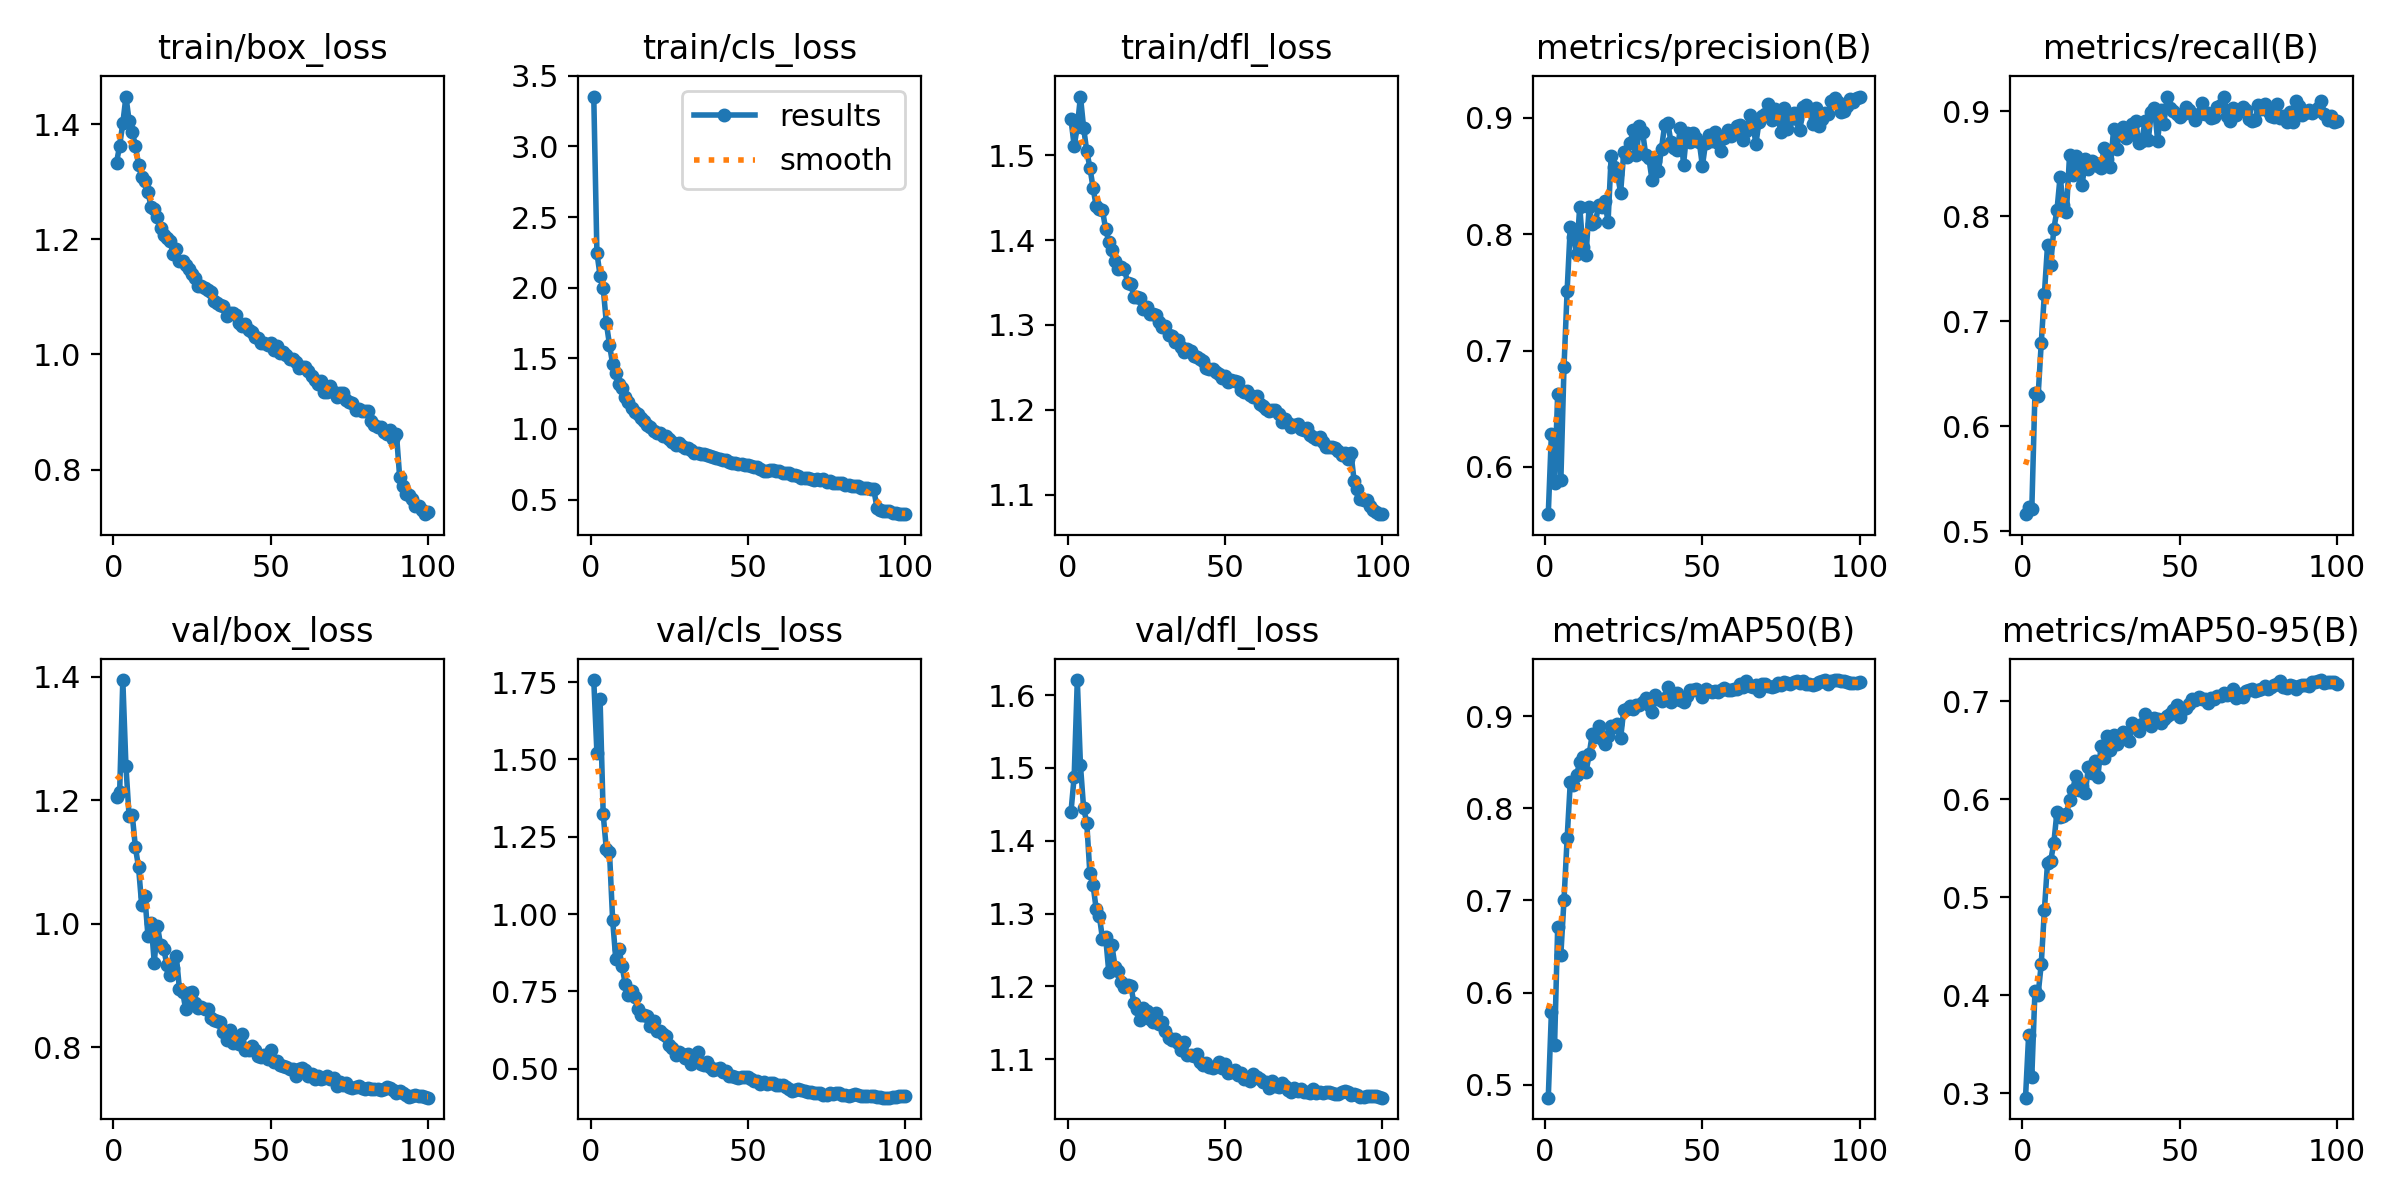

The table this chart was drawn from, first rows:
epoch, time, train/box_loss, train/cls_loss, train/dfl_loss, metrics/precision(B), metrics/recall(B), metrics/mAP50(B), metrics/mAP50-95(B), val/box_loss, val/cls_loss, val/dfl_loss, lr/pg0, lr/pg1, lr/pg2
1, 102.9, 1.333, 3.353, 1.542, 0.5594, 0.5163, 0.4858, 0.2956, 1.205, 1.757, 1.44, 0.003326, 0.003326, 0.003326
2, 194.9, 1.363, 2.248, 1.511, 0.6287, 0.5229, 0.5788, 0.3598, 1.214, 1.522, 1.488, 0.006593, 0.006593, 0.006593
3, 284.9, 1.401, 2.086, 1.533, 0.5865, 0.521, 0.5426, 0.317, 1.395, 1.695, 1.621, 0.009794, 0.009794, 0.009794
4, 383, 1.448, 1.999, 1.569, 0.6632, 0.6316, 0.6715, 0.4041, 1.255, 1.322, 1.504, 0.009703, 0.009703, 0.009703
5, 482.7, 1.406, 1.75, 1.533, 0.5886, 0.6287, 0.6412, 0.4007, 1.174, 1.21, 1.445, 0.009604, 0.009604, 0.009604
6, 577, 1.387, 1.596, 1.505, 0.6858, 0.6791, 0.7006, 0.432, 1.177, 1.2, 1.425, 0.009505, 0.009505, 0.009505
7, 667, 1.362, 1.459, 1.486, 0.7517, 0.726, 0.7677, 0.4869, 1.124, 0.9813, 1.355, 0.009406, 0.009406, 0.009406
8, 757.9, 1.329, 1.396, 1.462, 0.8066, 0.7725, 0.8283, 0.5356, 1.092, 0.8536, 1.339, 0.009307, 0.009307, 0.009307
9, 850.5, 1.308, 1.317, 1.44, 0.7974, 0.754, 0.8252, 0.5373, 1.031, 0.8884, 1.306, 0.009208, 0.009208, 0.009208
10, 940.5, 1.302, 1.293, 1.436, 0.7827, 0.7879, 0.8365, 0.5555, 1.044, 0.8326, 1.297, 0.009109, 0.009109, 0.009109
11, 1034, 1.283, 1.229, 1.435, 0.8238, 0.8056, 0.8499, 0.5876, 0.9805, 0.7737, 1.265, 0.00901, 0.00901, 0.00901
12, 1130, 1.256, 1.191, 1.413, 0.7889, 0.8377, 0.8556, 0.5817, 1.002, 0.7371, 1.268, 0.008911, 0.008911, 0.008911
13, 1221, 1.252, 1.148, 1.398, 0.7823, 0.811, 0.8394, 0.5828, 0.937, 0.7506, 1.22, 0.008812, 0.008812, 0.008812
14, 1311, 1.238, 1.122, 1.388, 0.8235, 0.8035, 0.8589, 0.585, 0.9965, 0.7308, 1.256, 0.008713, 0.008713, 0.008713
15, 1400, 1.22, 1.108, 1.376, 0.8088, 0.8581, 0.8809, 0.5998, 0.9662, 0.6927, 1.227, 0.008614, 0.008614, 0.008614
16, 1490, 1.207, 1.075, 1.366, 0.8104, 0.839, 0.878, 0.61, 0.9598, 0.6724, 1.22, 0.008515, 0.008515, 0.008515
17, 1580, 1.203, 1.053, 1.368, 0.8249, 0.8568, 0.8892, 0.624, 0.9337, 0.6734, 1.206, 0.008416, 0.008416, 0.008416
18, 1673, 1.197, 1.031, 1.366, 0.8237, 0.8452, 0.8756, 0.6093, 0.9176, 0.6702, 1.199, 0.008317, 0.008317, 0.008317
19, 1771, 1.174, 1.012, 1.349, 0.8286, 0.8292, 0.8704, 0.6136, 0.9279, 0.6385, 1.202, 0.008218, 0.008218, 0.008218
20, 1870, 1.183, 0.9832, 1.349, 0.8103, 0.8543, 0.8781, 0.6067, 0.9476, 0.6545, 1.201, 0.008119, 0.008119, 0.008119
21, 1970, 1.162, 0.9708, 1.333, 0.8676, 0.8445, 0.89, 0.6332, 0.8947, 0.6214, 1.177, 0.00802, 0.00802, 0.00802
22, 2067, 1.162, 0.9688, 1.333, 0.8577, 0.8522, 0.8881, 0.6274, 0.8901, 0.6208, 1.169, 0.007921, 0.007921, 0.007921
23, 2166, 1.155, 0.9511, 1.332, 0.8515, 0.8508, 0.8921, 0.6394, 0.8616, 0.6136, 1.154, 0.007822, 0.007822, 0.007822
24, 2264, 1.148, 0.9536, 1.319, 0.8359, 0.8481, 0.8763, 0.6231, 0.8879, 0.6066, 1.17, 0.007723, 0.007723, 0.007723
25, 2361, 1.14, 0.9285, 1.321, 0.8706, 0.8458, 0.9069, 0.6543, 0.8893, 0.5775, 1.167, 0.007624, 0.007624, 0.007624
26, 2460, 1.133, 0.9076, 1.312, 0.8666, 0.8649, 0.9078, 0.6418, 0.8719, 0.5659, 1.155, 0.007525, 0.007525, 0.007525
27, 2557, 1.118, 0.8882, 1.313, 0.8785, 0.8545, 0.911, 0.6643, 0.8632, 0.546, 1.15, 0.007426, 0.007426, 0.007426
28, 2654, 1.119, 0.8984, 1.312, 0.8894, 0.8467, 0.9084, 0.6503, 0.8658, 0.5551, 1.164, 0.007327, 0.007327, 0.007327
29, 2751, 1.115, 0.8798, 1.303, 0.8682, 0.8828, 0.9121, 0.6658, 0.8617, 0.5484, 1.148, 0.007228, 0.007228, 0.007228
30, 2849, 1.112, 0.8682, 1.298, 0.8934, 0.8639, 0.9119, 0.6564, 0.8623, 0.5353, 1.15, 0.007129, 0.007129, 0.007129
31, 2946, 1.109, 0.8658, 1.299, 0.8875, 0.8823, 0.9157, 0.6642, 0.8469, 0.5494, 1.138, 0.00703, 0.00703, 0.00703
32, 3043, 1.092, 0.8503, 1.288, 0.8681, 0.8851, 0.9197, 0.6686, 0.8435, 0.516, 1.128, 0.006931, 0.006931, 0.006931
33, 3139, 1.088, 0.8331, 1.287, 0.8653, 0.8743, 0.9121, 0.6674, 0.8428, 0.5328, 1.127, 0.006832, 0.006832, 0.006832
34, 3236, 1.085, 0.8318, 1.28, 0.8465, 0.877, 0.9043, 0.6601, 0.841, 0.5536, 1.128, 0.006733, 0.006733, 0.006733
35, 3334, 1.084, 0.8256, 1.282, 0.8631, 0.8876, 0.9236, 0.6782, 0.8246, 0.5154, 1.122, 0.006634, 0.006634, 0.006634
36, 3430, 1.066, 0.8193, 1.274, 0.8543, 0.8906, 0.919, 0.6745, 0.8121, 0.5116, 1.112, 0.006535, 0.006535, 0.006535
37, 3528, 1.071, 0.8129, 1.268, 0.8738, 0.8696, 0.9163, 0.6699, 0.8278, 0.523, 1.123, 0.006436, 0.006436, 0.006436
38, 3658, 1.072, 0.8058, 1.272, 0.8939, 0.8716, 0.9198, 0.6775, 0.8074, 0.507, 1.105, 0.006337, 0.006337, 0.006337
39, 3804, 1.069, 0.7984, 1.269, 0.8959, 0.891, 0.932, 0.687, 0.8174, 0.4974, 1.105, 0.006238, 0.006238, 0.006238
40, 3941, 1.055, 0.7942, 1.263, 0.8793, 0.8721, 0.9152, 0.6821, 0.8046, 0.4999, 1.105, 0.006139, 0.006139, 0.006139
41, 4080, 1.05, 0.7903, 1.262, 0.8738, 0.899, 0.9244, 0.6749, 0.821, 0.5027, 1.107, 0.00604, 0.00604, 0.00604
42, 4206, 1.052, 0.778, 1.26, 0.8723, 0.9028, 0.9254, 0.6831, 0.7959, 0.4904, 1.095, 0.005941, 0.005941, 0.005941
43, 4311, 1.042, 0.7781, 1.257, 0.8914, 0.8719, 0.9178, 0.6823, 0.7953, 0.4933, 1.092, 0.005842, 0.005842, 0.005842
44, 4421, 1.039, 0.7673, 1.25, 0.86, 0.9008, 0.9158, 0.6783, 0.8025, 0.4757, 1.094, 0.005743, 0.005743, 0.005743
45, 4543, 1.03, 0.76, 1.248, 0.887, 0.8882, 0.9218, 0.6825, 0.7952, 0.4771, 1.088, 0.005644, 0.005644, 0.005644
46, 4686, 1.028, 0.7558, 1.248, 0.8795, 0.9139, 0.929, 0.6849, 0.7866, 0.4741, 1.088, 0.005545, 0.005545, 0.005545
47, 4823, 1.02, 0.7528, 1.245, 0.887, 0.903, 0.9285, 0.6872, 0.785, 0.4708, 1.091, 0.005446, 0.005446, 0.005446
48, 4957, 1.02, 0.7508, 1.242, 0.8828, 0.9001, 0.9299, 0.6916, 0.7879, 0.4732, 1.096, 0.005347, 0.005347, 0.005347
49, 5099, 1.016, 0.7482, 1.238, 0.8794, 0.8973, 0.9274, 0.6964, 0.7809, 0.4741, 1.088, 0.005248, 0.005248, 0.005248
50, 5239, 1.019, 0.7436, 1.24, 0.8588, 0.8944, 0.9207, 0.684, 0.796, 0.4739, 1.093, 0.005149, 0.005149, 0.005149
51, 5347, 1.008, 0.7378, 1.233, 0.8784, 0.8972, 0.9294, 0.6927, 0.7761, 0.4663, 1.081, 0.00505, 0.00505, 0.00505
52, 5455, 1.014, 0.7328, 1.235, 0.8858, 0.9043, 0.9274, 0.6934, 0.7775, 0.4593, 1.082, 0.004951, 0.004951, 0.004951
53, 5558, 1.003, 0.7275, 1.234, 0.88, 0.9008, 0.927, 0.6976, 0.7717, 0.4608, 1.084, 0.004852, 0.004852, 0.004852
54, 5659, 1.005, 0.7186, 1.233, 0.888, 0.897, 0.928, 0.703, 0.7693, 0.4508, 1.079, 0.004753, 0.004753, 0.004753
55, 5765, 0.9986, 0.7054, 1.223, 0.8789, 0.8916, 0.9264, 0.7014, 0.7682, 0.4559, 1.081, 0.004654, 0.004654, 0.004654
56, 5870, 0.9912, 0.705, 1.221, 0.8718, 0.8973, 0.929, 0.7049, 0.7648, 0.4504, 1.073, 0.004555, 0.004555, 0.004555
57, 5981, 0.9914, 0.7113, 1.222, 0.8832, 0.9073, 0.9312, 0.7025, 0.7654, 0.4541, 1.073, 0.004456, 0.004456, 0.004456
58, 6089, 0.9871, 0.7065, 1.217, 0.8899, 0.8974, 0.9287, 0.7021, 0.7543, 0.4552, 1.07, 0.004357, 0.004357, 0.004357
59, 6197, 0.9768, 0.6998, 1.215, 0.8848, 0.898, 0.9282, 0.699, 0.7642, 0.4476, 1.079, 0.004258, 0.004258, 0.004258
60, 6307, 0.9778, 0.6988, 1.216, 0.8881, 0.8938, 0.9294, 0.7036, 0.7671, 0.4465, 1.075, 0.004159, 0.004159, 0.004159
... 40 more rows
